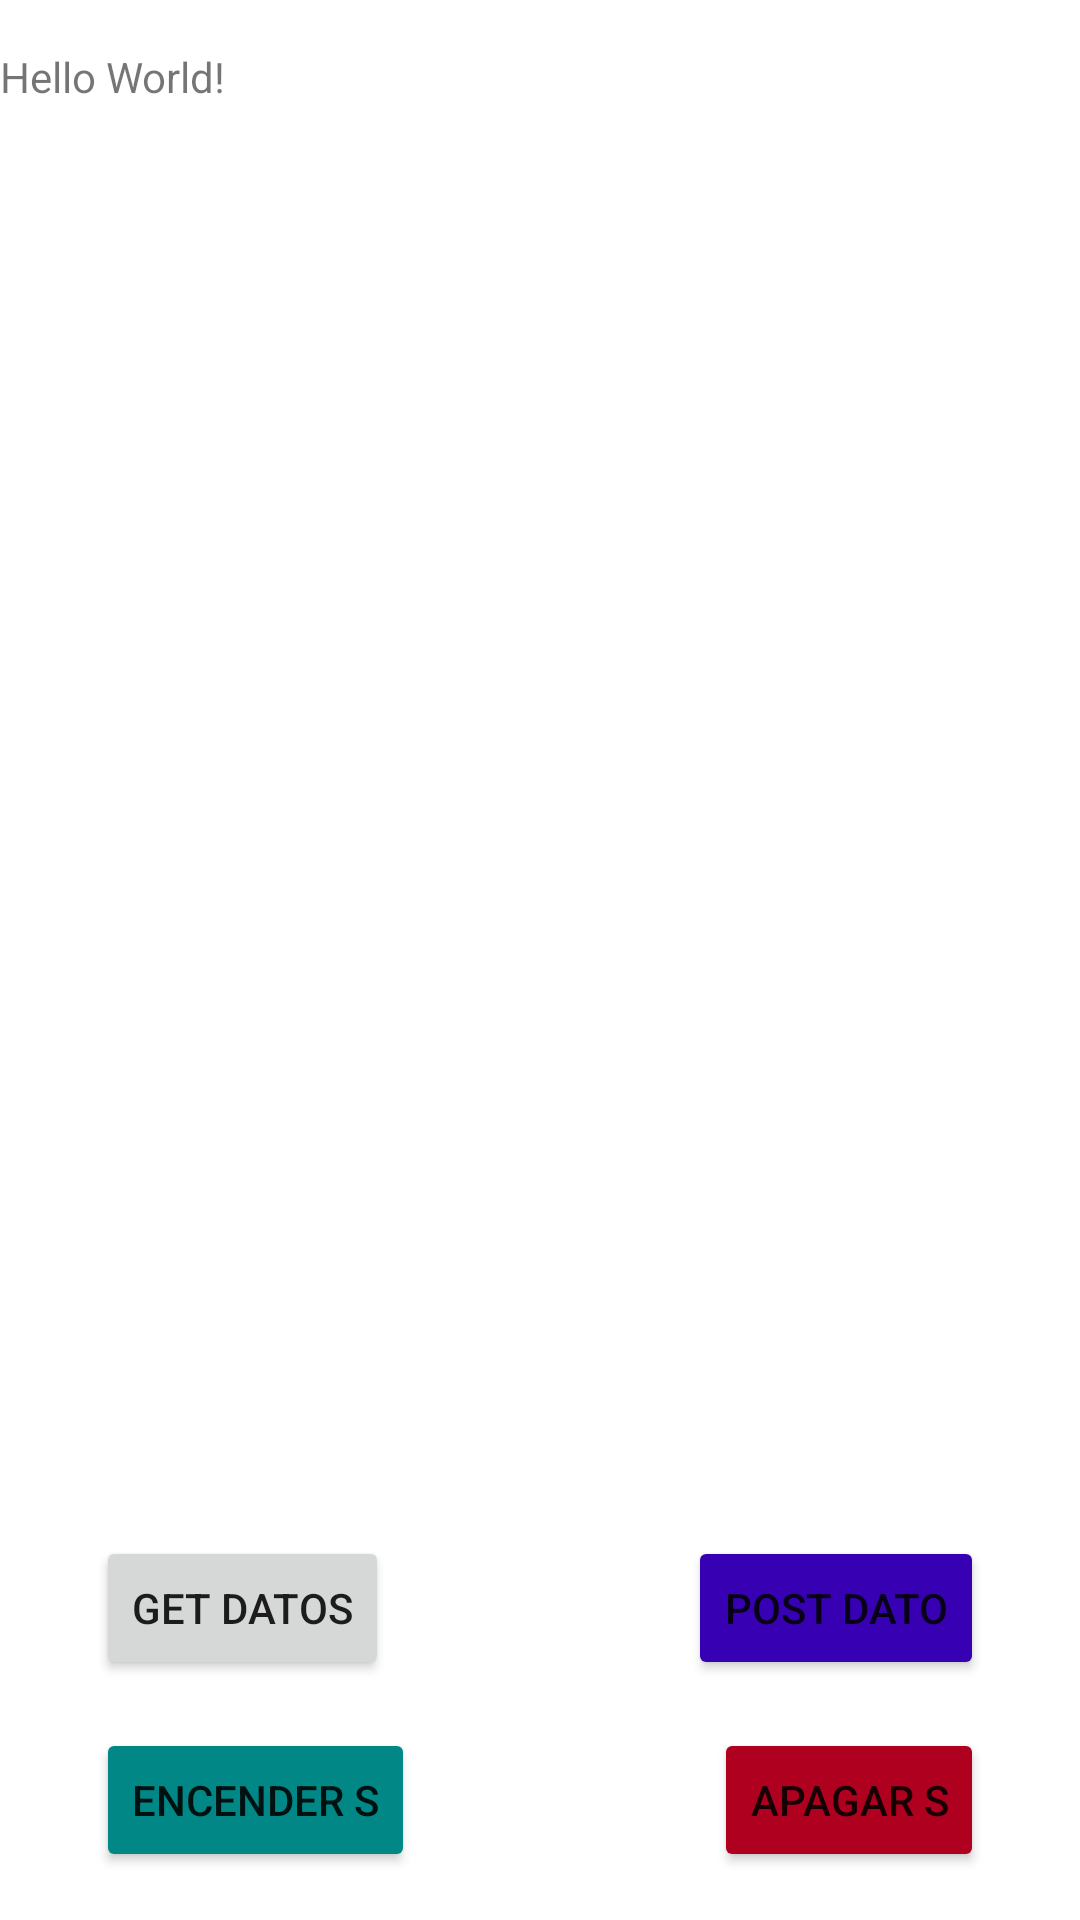

This screen was rendered from an Android layout file. Write that file and the resources it references.
<!-- AndroidManifest.xml: application theme Theme.SHumo -->
<!-- res/layout/activity_main.xml -->
<?xml version="1.0" encoding="utf-8"?>
<androidx.constraintlayout.widget.ConstraintLayout xmlns:android="http://schemas.android.com/apk/res/android"
    xmlns:app="http://schemas.android.com/apk/res-auto"
    xmlns:tools="http://schemas.android.com/tools"
    android:layout_width="match_parent"
    android:layout_height="match_parent"
    tools:context=".MainActivity">

    <TextView
        android:id="@+id/textView"
        android:layout_width="0dp"
        android:layout_height="wrap_content"
        android:layout_marginTop="16dp"
        android:text="Hello World!"
        app:layout_constraintHorizontal_bias="1.0"
        app:layout_constraintLeft_toLeftOf="parent"
        app:layout_constraintRight_toRightOf="parent"
        app:layout_constraintTop_toTopOf="parent" />

    <Button
        android:id="@+id/button"
        android:layout_width="wrap_content"
        android:layout_height="wrap_content"
        android:layout_marginStart="32dp"
        android:layout_marginBottom="16dp"
        android:onClick="recibir"
        android:text="Get Datos"
        app:layout_constraintBottom_toTopOf="@+id/button4"
        app:layout_constraintStart_toStartOf="parent" />

    <Button
        android:id="@+id/button2"
        android:layout_width="wrap_content"
        android:layout_height="wrap_content"
        android:layout_marginEnd="32dp"
        android:layout_marginBottom="16dp"
        android:onClick="postear"
        android:text="Post Dato"
        app:backgroundTint="@color/design_default_color_primary_variant"
        app:layout_constraintBottom_toTopOf="@+id/button3"
        app:layout_constraintEnd_toEndOf="parent"
        app:layout_constraintTop_toTopOf="@+id/button" />

    <Button
        android:id="@+id/button3"
        android:layout_width="wrap_content"
        android:layout_height="wrap_content"
        android:layout_marginEnd="32dp"
        android:layout_marginBottom="16dp"
        android:onClick="apagar"
        android:text="Apagar S"
        app:backgroundTint="@color/design_default_color_error"
        app:layout_constraintBottom_toBottomOf="parent"
        app:layout_constraintEnd_toEndOf="parent" />

    <Button
        android:id="@+id/button4"
        android:layout_width="wrap_content"
        android:layout_height="wrap_content"
        android:layout_marginStart="32dp"
        android:layout_marginBottom="16dp"
        android:onClick="encender"
        android:text="Encender S"
        app:backgroundTint="@color/design_default_color_secondary_variant"
        app:layout_constraintBottom_toBottomOf="parent"
        app:layout_constraintStart_toStartOf="parent" />

    <androidx.recyclerview.widget.RecyclerView
        android:layout_width="0dp"
        android:layout_height="0dp"
        app:layout_constraintBottom_toTopOf="@+id/button"
        app:layout_constraintEnd_toEndOf="parent"
        app:layout_constraintStart_toStartOf="parent"
        app:layout_constraintTop_toBottomOf="@+id/textView"/>

</androidx.constraintlayout.widget.ConstraintLayout>
<!-- resources referenced by this layout -->
<resources>
  <style name="Theme.SHumo" parent="Theme.MaterialComponents.DayNight.DarkActionBar">
          
          <item name="colorPrimary">@color/purple_500</item>
          <item name="colorPrimaryVariant">@color/purple_700</item>
          <item name="colorOnPrimary">@color/white</item>
          
          <item name="colorSecondary">@color/teal_200</item>
          <item name="colorSecondaryVariant">@color/teal_700</item>
          <item name="colorOnSecondary">@color/black</item>
          
          <item name="android:statusBarColor" tools:targetApi="l">?attr/colorPrimaryVariant</item>
          
      </style>
  <!-- not gathered from this repository: default colours our renderer supplied (Android Studio template values) -->
  <color name="purple_500">#FF6200EE</color>
  <color name="purple_700">#FF3700B3</color>
  <color name="teal_200">#FF03DAC5</color>
  <color name="teal_700">#FF018786</color>
  <color name="black">#FF000000</color>
  <color name="white">#FFFFFFFF</color>
</resources>
